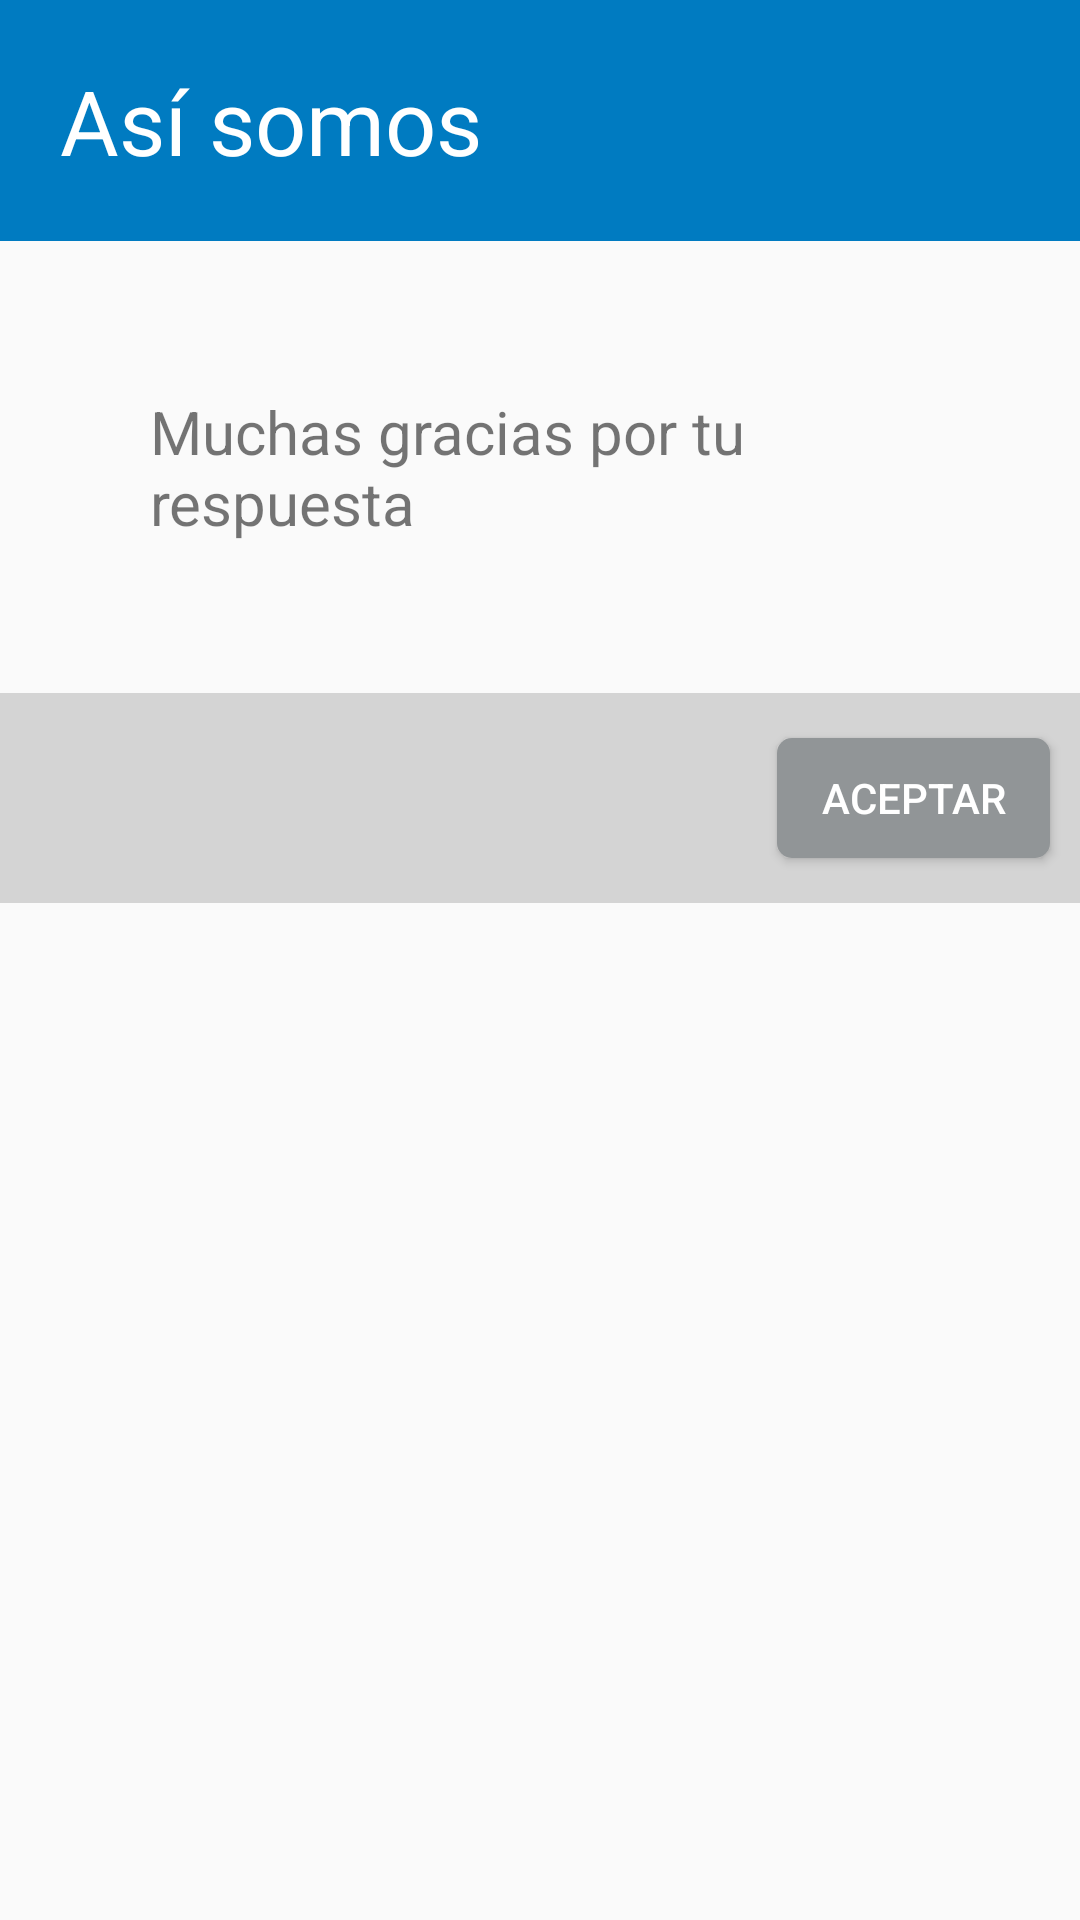

Produce the Android XML layout that renders to this screen, including the resource entries it uses.
<!-- AndroidManifest.xml: application theme AppTheme -->
<!-- res/layout/dialog_alerta.xml -->
<?xml version="1.0" encoding="utf-8"?>
<RelativeLayout xmlns:android="http://schemas.android.com/apk/res/android"
    android:layout_width="match_parent" android:layout_height="match_parent">
    <TextView
        android:layout_width="match_parent"
        android:layout_height="wrap_content"
        android:text="Así somos"
        android:id="@+id/titulo_tema"
        android:padding="@dimen/margen_chico"
        android:background="@color/azul"
        android:textColor="@color/blanco"
        android:textSize="@dimen/tamanio_titulo"/>

    <TextView
        android:text="Muchas gracias por tu respuesta"
        android:layout_width="wrap_content"
        android:layout_height="wrap_content"
        android:textSize="20sp"
        android:id="@+id/mensaje"
        android:layout_margin="50dp"
        android:layout_below="@+id/titulo_tema"
        android:layout_centerHorizontal="true"/>



    <RelativeLayout
        android:layout_width="match_parent"
        android:layout_height="70dp"
        android:background="@color/gris_fondo_dialog"
        android:layout_below="@+id/mensaje"
        android:layout_alignParentLeft="true"
        android:layout_alignParentStart="true">

        android:layout_width="91dp"
        android:layout_height="40dp"
        android:layout_marginRight="@dimen/margen_enano"
        android:text="Cancelar"
        android:id="@+id/dialog_cancelar"
        style="@style/boton_dialog"
        android:textColor="@color/blanco"
        android:layout_centerVertical="true"
        android:layout_alignParentRight="true"
        android:layout_alignParentEnd="true"/>

        <Button
            android:layout_width="91dp"
            android:layout_height="40dp"
            android:text="Aceptar"
            android:textColor="@color/blanco"
            android:id="@+id/dialog_aceptar"
            style="@style/boton_dialog"
            android:layout_marginRight="20dp"
            android:layout_centerVertical="true"
            android:layout_alignParentRight="true"
            android:layout_alignParentEnd="true"/>

    </RelativeLayout>

</RelativeLayout>
<!-- resources referenced by this layout -->
<resources>
  <color name="azul">#007bc1</color>
  <color name="blanco">#ffffff</color>
  <color name="gris_fondo_dialog">#d4d4d4</color>
  <dimen name="margen_chico">20dp</dimen>
  <dimen name="margen_enano">10dp</dimen>
  <dimen name="tamanio_titulo">30sp</dimen>
  <style name="boton_dialog" parent="boton_generico">
          <item name="android:background">@drawable/bg_btn_dialog</item>
      </style>
  <style name="AppTheme" parent="Theme.AppCompat.Light.DarkActionBar">
          
          <item name="colorPrimary">@color/colorPrimary</item>
          <item name="colorPrimaryDark">@color/colorPrimaryDark</item>
          <item name="colorAccent">@color/colorAccent</item>
      </style>
  <style name="boton_generico">
          <item name="android:layout_margin">@dimen/margen_enano</item>
          <item name="android:textColor">@color/blanco</item>
      </style>
  <!-- drawable bg_btn_dialog (drawable) -->
  <?xml version="1.0" encoding="utf-8"?>
  <selector xmlns:android="http://schemas.android.com/apk/res/android">
      <item android:state_pressed="true" >
          <shape xmlns:android="http://schemas.android.com/apk/res/android"
              android:shape="rectangle" >
              <corners
                  android:radius="5dp"
                  />
              <solid
                  android:color="@color/gris_btn_dialog_presionado"
                  />
          </shape>
      </item>
      <item android:state_focused="true">
          <shape xmlns:android="http://schemas.android.com/apk/res/android"
              android:shape="rectangle" >
              <corners
                  android:radius="5dp"
                  />
              <solid
                  android:color="@color/gris_btn_dialog_presionado"
                  />
          </shape>
      </item>
      <item>
          <shape xmlns:android="http://schemas.android.com/apk/res/android"
              android:shape="rectangle" >
              <corners
                  android:radius="5dp"
                  />
              <solid
                  android:color="@color/gris_btn_dialog"
                  />
          </shape>
      </item>
  
  </selector>
  <color name="colorPrimary">#3F51B5</color>
  <color name="colorPrimaryDark">#303F9F</color>
  <color name="colorAccent">#FF4081</color>
  <color name="gris_btn_dialog_presionado">#B0B3B5</color>
  <color name="gris_btn_dialog">#919597</color>
</resources>
